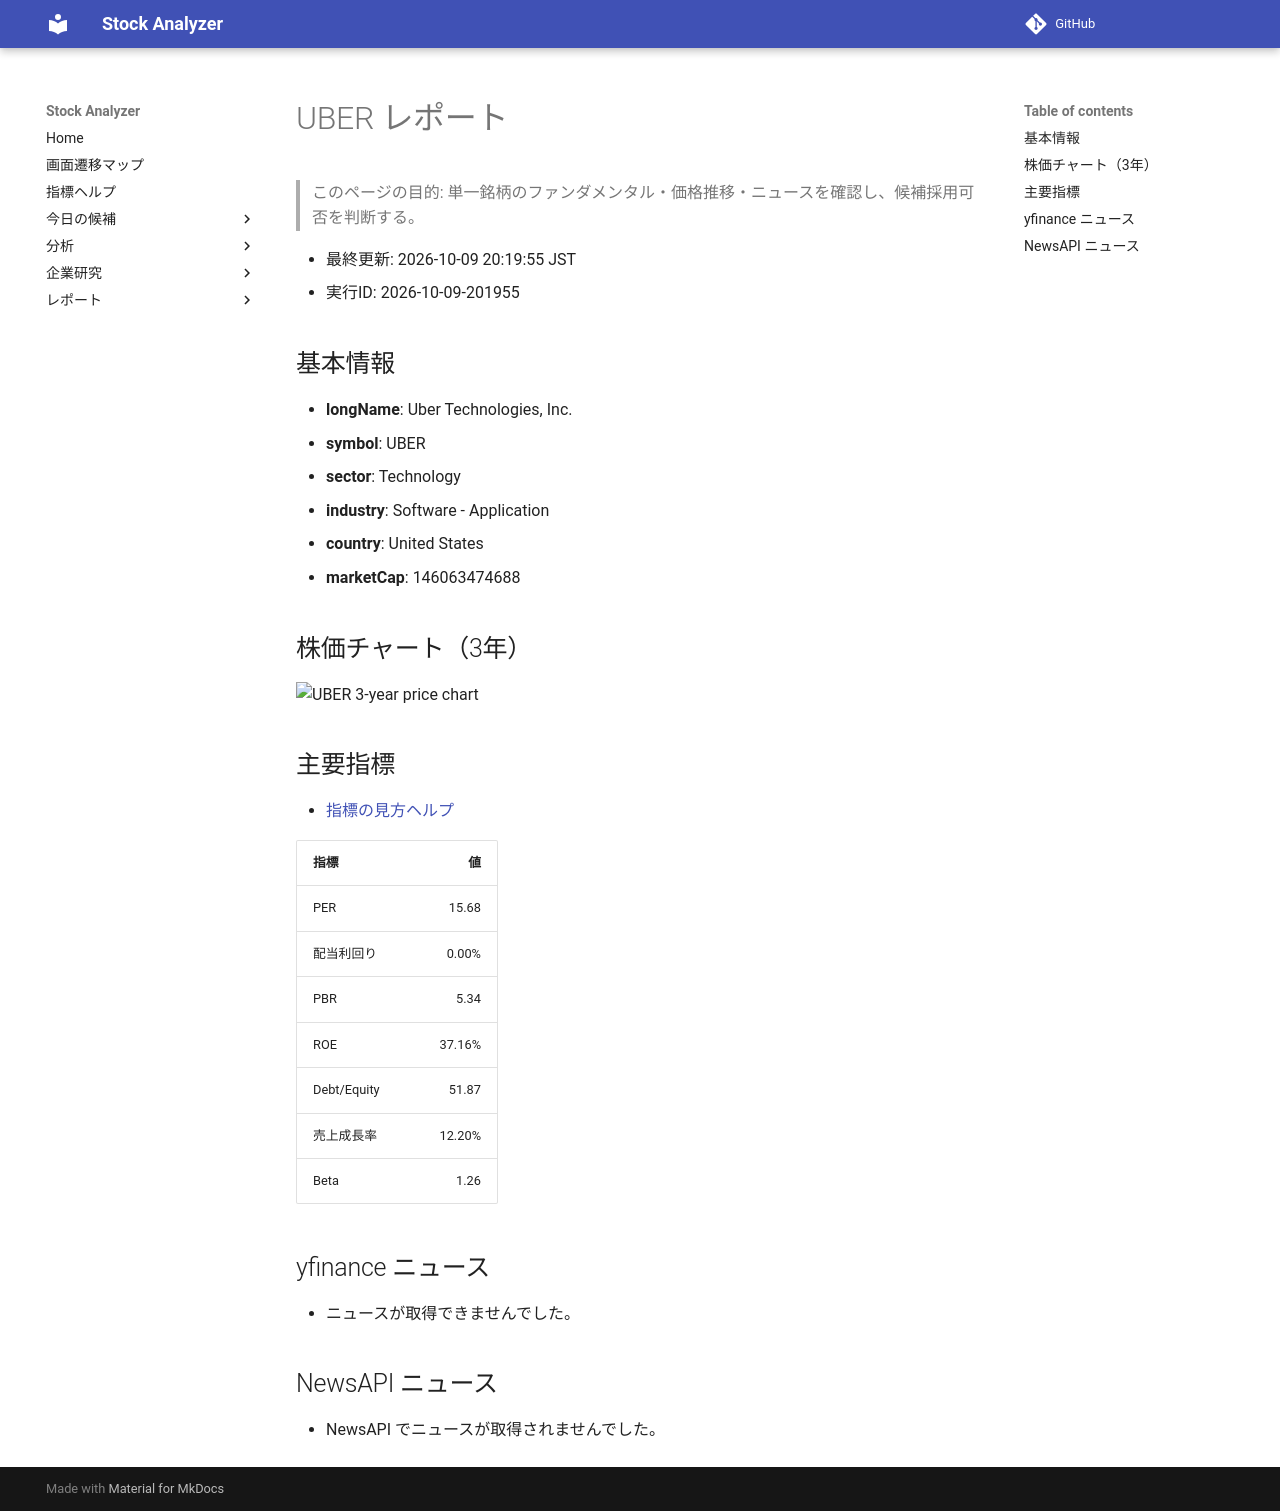

repository: Yumi-note/Making-APP · page: reports/2026-10-09/201955/UBER/index.html · generator: mkdocs

# UBER レポート

> このページの目的: 単一銘柄のファンダメンタル・価格推移・ニュースを確認し、候補採用可否を判断する。

- 最終更新: 2026-10-09 20:19:55 JST
- 実行ID: 2026-10-09-201955

## 基本情報

- **longName**: Uber Technologies, Inc.
- **symbol**: UBER
- **sector**: Technology
- **industry**: Software - Application
- **country**: United States
- **marketCap**: 146063474688

## 株価チャート（3年）

![UBER 3-year price chart](UBER_3y.png)

## 主要指標

- [指標の見方ヘルプ](../../../../indicators.md)

| 指標 | 値 |
|---|---:|
| PER | 15.68 |
| 配当利回り | 0.00% |
| PBR | 5.34 |
| ROE | 37.16% |
| Debt/Equity | 51.87 |
| 売上成長率 | 12.20% |
| Beta | 1.26 |

## yfinance ニュース

- ニュースが取得できませんでした。

## NewsAPI ニュース

- NewsAPI でニュースが取得されませんでした。
